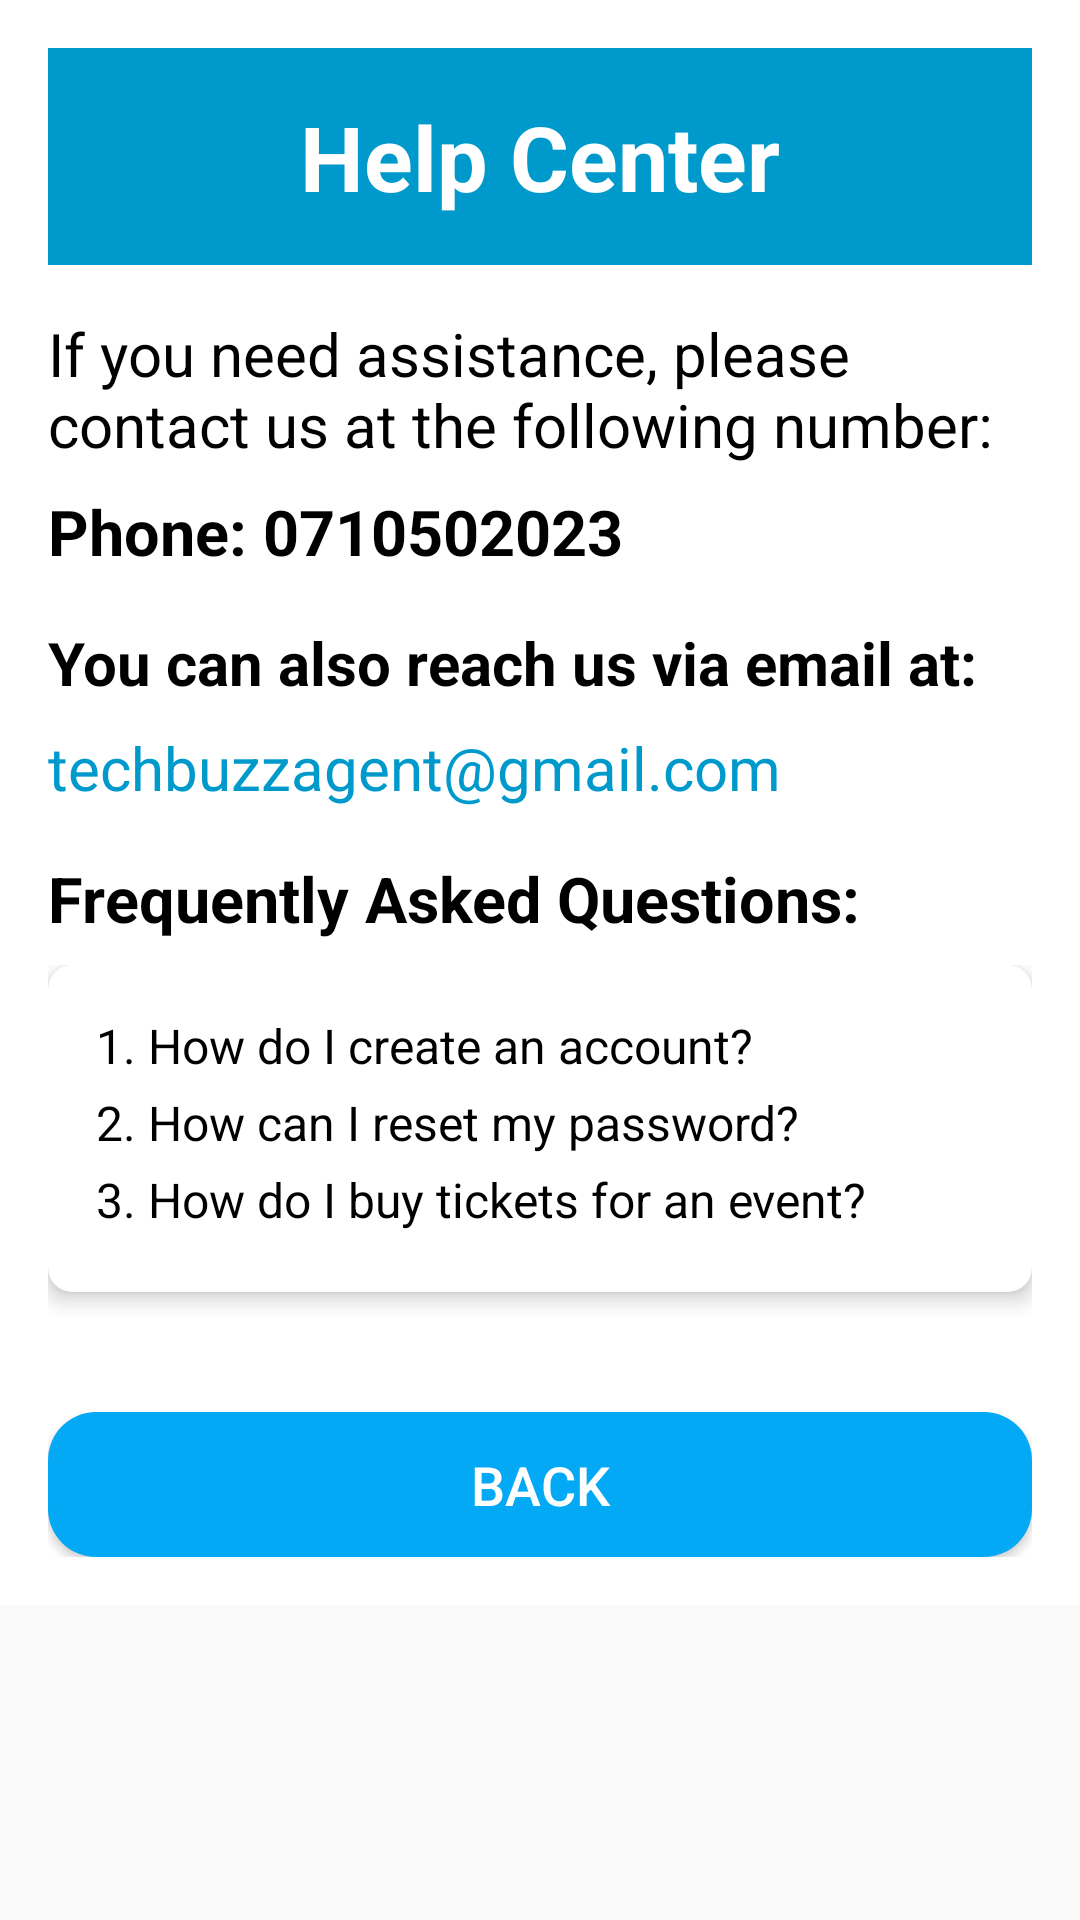

Android layout source for this screen:
<!-- AndroidManifest.xml: application theme Theme.AppCompat.Light.NoActionBar -->
<!-- res/layout/help.xml -->
<?xml version="1.0" encoding="utf-8"?>
<ScrollView xmlns:android="http://schemas.android.com/apk/res/android"
    xmlns:app="http://schemas.android.com/apk/res-auto"
    xmlns:tools="http://schemas.android.com/tools"
    android:layout_width="match_parent"
    android:layout_height="match_parent">

    <LinearLayout
        android:layout_width="match_parent"
        android:layout_height="wrap_content"
        android:orientation="vertical"
        android:background="@android:color/white"
        android:padding="16dp">

        
        <LinearLayout
            android:layout_width="match_parent"
            android:layout_height="wrap_content"
            android:background="@android:color/holo_blue_dark"
            android:padding="16dp"
            android:gravity="center">
            <TextView
                android:layout_width="wrap_content"
                android:layout_height="wrap_content"
                android:text="Help Center"
                android:textSize="30sp"
                android:textStyle="bold"
                android:textColor="@android:color/white"/>
        </LinearLayout>

        
        <TextView
            android:layout_width="wrap_content"
            android:layout_height="wrap_content"
            android:text="If you need assistance, please contact us at the following number:"
            android:textSize="20sp"
            android:textColor="@android:color/black"
            android:layout_marginTop="16dp"
            android:layout_marginBottom="8dp"/>

        <TextView
            android:layout_width="wrap_content"
            android:layout_height="wrap_content"
            android:text="Phone: 0710502023"
            android:textSize="21sp"
            android:textStyle="bold"
            android:textColor="@android:color/black"
            android:layout_marginBottom="16dp"/>

        <TextView
            android:layout_width="wrap_content"
            android:layout_height="wrap_content"
            android:textStyle="bold"
            android:text="You can also reach us via email at:"
            android:textSize="20sp"
            android:textColor="@android:color/black"
            android:layout_marginBottom="8dp"/>

        
        <TextView
            android:id="@+id/email_text_view"
            android:layout_width="wrap_content"
            android:layout_height="wrap_content"
            android:text="techbuzzagent@gmail.com"
            android:textSize="20sp"
            android:textColor="@android:color/holo_blue_dark"
            android:layout_marginBottom="16dp"
            android:focusable="true"
            android:clickable="true"/>

        <TextView
            android:layout_width="wrap_content"
            android:layout_height="wrap_content"
            android:text="Frequently Asked Questions:"
            android:textSize="21sp"
            android:textStyle="bold"
            android:textColor="@android:color/black"
            android:layout_marginBottom="8dp"/>

        
        <LinearLayout
            android:layout_width="match_parent"
            android:layout_height="wrap_content"
            android:orientation="vertical"
            android:layout_marginBottom="16dp">

            <androidx.cardview.widget.CardView
                android:layout_width="match_parent"
                android:layout_height="wrap_content"
                app:cardBackgroundColor="@android:color/white"
                app:cardElevation="4dp"
                android:layout_marginBottom="8dp"
                app:cardCornerRadius="8dp">
                <LinearLayout
                    android:layout_width="match_parent"
                    android:layout_height="wrap_content"
                    android:orientation="vertical"
                    android:padding="16dp">

                    <TextView
                        android:layout_width="wrap_content"
                        android:layout_height="wrap_content"
                        android:text="1. How do I create an account?"
                        android:textSize="16sp"
                        android:textColor="@android:color/black"
                        android:layout_marginBottom="4dp"/>

                    <TextView
                        android:layout_width="wrap_content"
                        android:layout_height="wrap_content"
                        android:text="2. How can I reset my password?"
                        android:textSize="16sp"
                        android:textColor="@android:color/black"
                        android:layout_marginBottom="4dp"/>

                    <TextView
                        android:layout_width="wrap_content"
                        android:layout_height="wrap_content"
                        android:text="3. How do I buy tickets for an event?"
                        android:textSize="16sp"
                        android:textColor="@android:color/black"
                        android:layout_marginBottom="4dp"/>
                </LinearLayout>
            </androidx.cardview.widget.CardView>
        </LinearLayout>

        
        <Button
            android:id="@+id/back_button"
            android:layout_width="match_parent"
            android:layout_height="wrap_content"
            android:text="Back"

            android:layout_marginTop="16dp"
            android:background="@drawable/rounded_button"
            android:textColor="@android:color/white"
            android:padding="12dp"
            android:textSize="18sp"
            android:layout_gravity="center"/>

    </LinearLayout>
</ScrollView>
<!-- resources referenced by this layout -->
<resources>
  <!-- drawable rounded_button (drawable) -->
  <?xml version="1.0" encoding="utf-8"?>
  <shape xmlns:android="http://schemas.android.com/apk/res/android"
      android:shape="rectangle">
      <solid android:color="#03A9F4"/> 
      <corners android:radius="16dp"/> 
      <padding
          android:left="12dp"
          android:top="8dp"
          android:right="12dp"
          android:bottom="8dp"/> 
  </shape>
</resources>
